Run: headless pygame with SDL's dummy video driver; simulated clock (each Clock.tick advances the game by its frame time, no real sleeping); random seed 0; keys injected as events and as key.get_pressed() state; no mouse input.
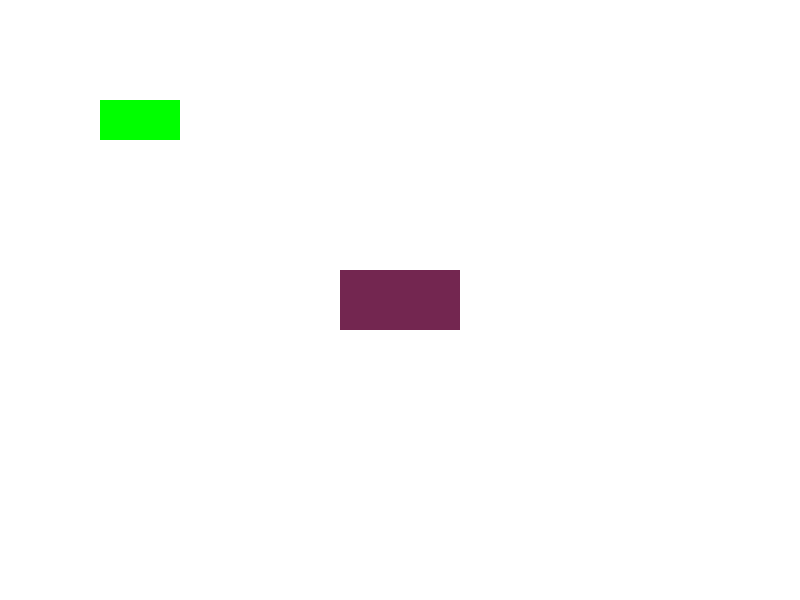
Frame 1 of 4 · flips 1–60 · no input
Frame 2 of 4 · flips 61–180 · tapped SPACE, RETURN · held RIGHT (→), D · screen unchanged from frame 1, image omitted
Frame 3 of 4 · flips 181–300 · held DOWN (↓), S · screen unchanged from frame 2, image omitted
Frame 4 of 4 · flips 301–420 · held LEFT (←), A, UP (↑), W · screen unchanged from frame 3, image omitted

The pygame program that drew these frames:

import pygame
import sys

#Inicializamos la libreria
pygame.init()

ancho = 800
alto = 600

#Damos los valores de ancho y alto de la pantalla
surface = pygame.display.set_mode((ancho, alto)) 
pygame.display.set_caption("Rectangulos")

#Tambien se pueden utilizar tuplas para generar colores
white = (255, 255, 255)
red = (115, 38, 80)
green = (0, 255, 0)

rectangulo = pygame.Rect(100, 150, 120, 60) #(x, y, ancho, alto)
rectangulo.center = (ancho//2, alto//2)

#Rectangulo usando tuplas
#Las desventajas de usar tuplas es que no se pueden utilizar las funciones de pygame
#Como center
rectangulo2 = (100, 100, 80, 40)

#Iniciamos un bucle para mantener la ventana abierta hasta que el usuario la cierre
while True:
    for event in pygame.event.get():
        if event.type == pygame.QUIT: #Si el usuario presiona la X
            pygame.quit() #Cierra la ventana
            sys.exit() 
    surface.fill(white) 
    pygame.draw.rect(surface,red,rectangulo) #(surface, color, rectangulo)
    pygame.draw.rect(surface,green,rectangulo2)
    pygame.display.update() #Actualiza la pantalla
